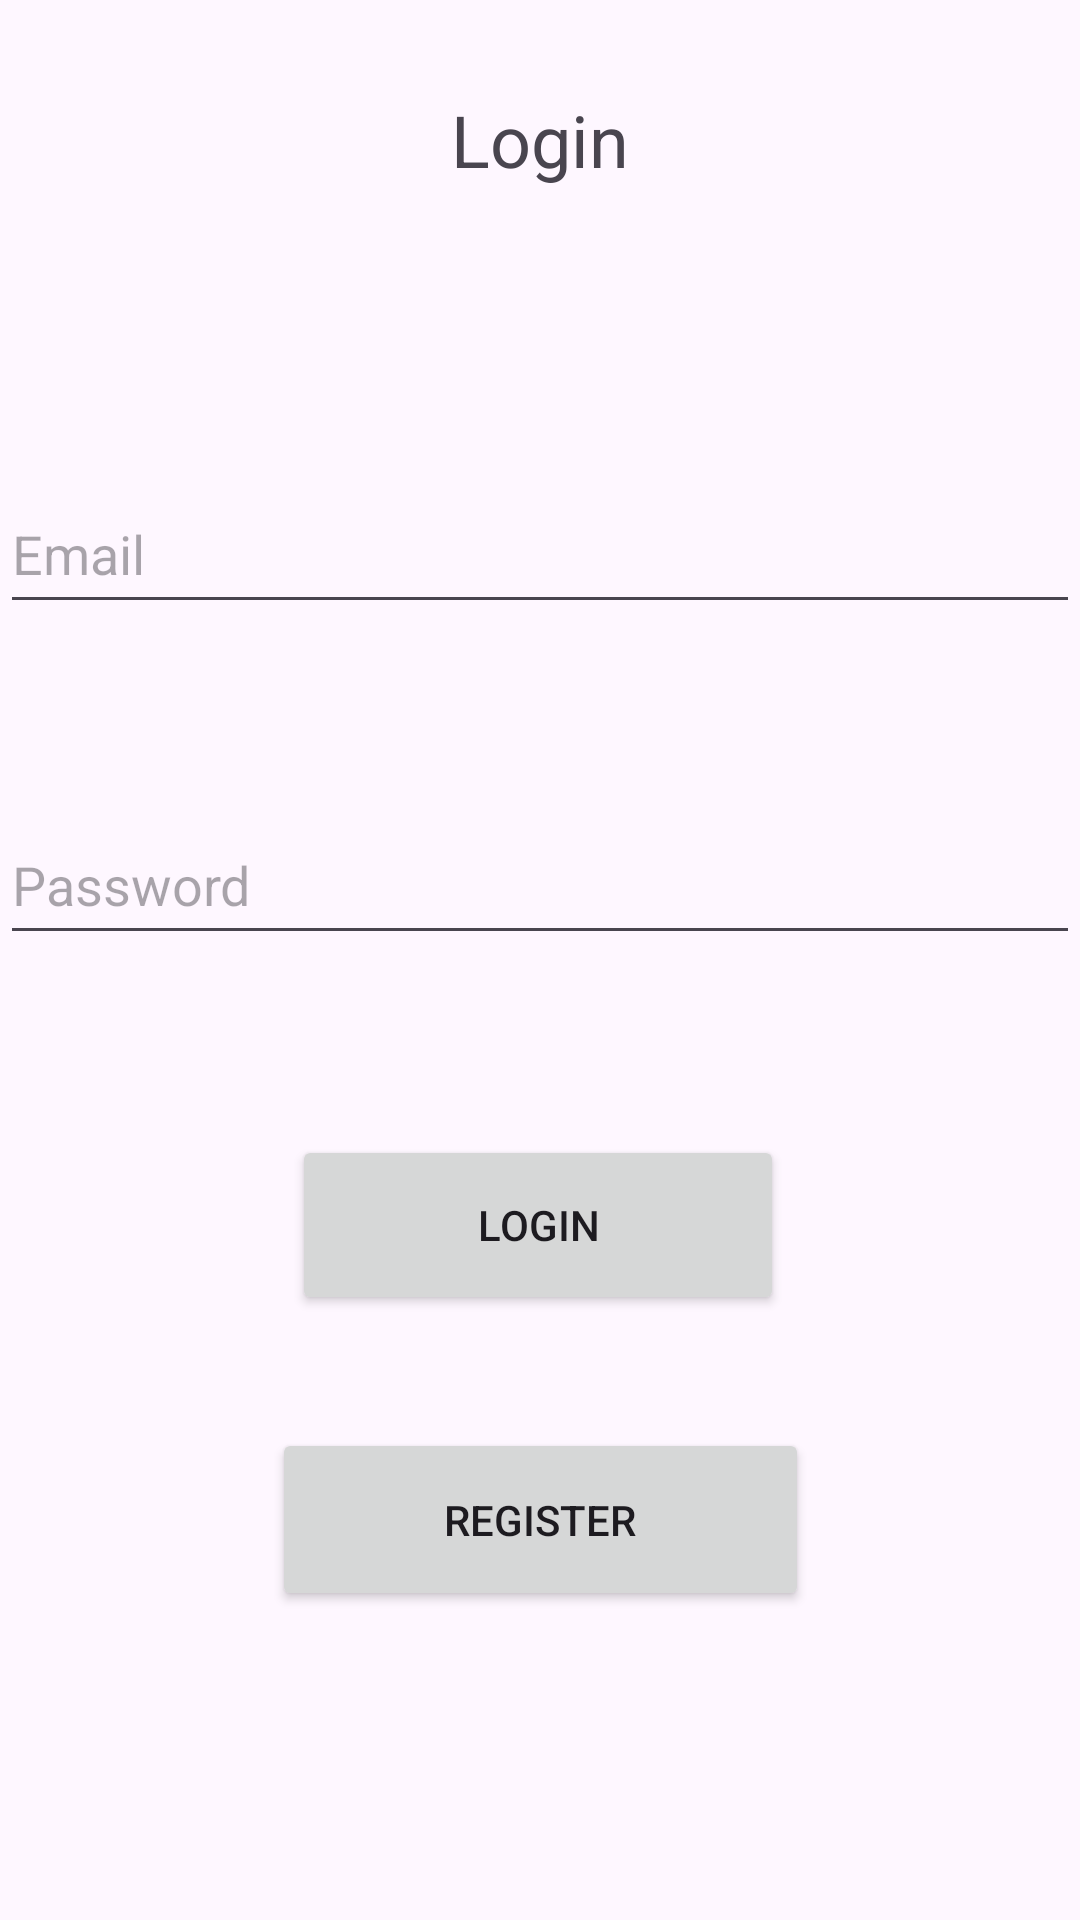

Reconstruct the res/layout file that produces this screen, plus the resources it refers to.
<!-- AndroidManifest.xml: application theme Theme.DocAppli -->
<!-- res/layout/activity_main.xml -->
<?xml version="1.0" encoding="utf-8"?>
<androidx.constraintlayout.widget.ConstraintLayout
    xmlns:android="http://schemas.android.com/apk/res/android"
    xmlns:tools="http://schemas.android.com/tools"
    xmlns:app="http://schemas.android.com/apk/res-auto"
    android:id="@+id/main"
    android:layout_width="match_parent"
    android:layout_height="match_parent"
    tools:context=".MainActivity">

    <TextView
        android:id="@+id/textViewRegister"
        android:layout_width="wrap_content"
        android:layout_height="wrap_content"
        android:text="Login"
        android:textSize="24sp"
        app:layout_constraintBottom_toBottomOf="parent"
        app:layout_constraintEnd_toEndOf="parent"
        app:layout_constraintStart_toStartOf="parent"
        app:layout_constraintTop_toTopOf="parent"
        app:layout_constraintVertical_bias="0.05" />

    <EditText
        android:id="@+id/editTextEmail"
        android:layout_width="match_parent"
        android:layout_height="wrap_content"
        android:ems="10"
        android:hint="Email"
        android:inputType="textEmailAddress"
        android:minHeight="50dp"
        app:layout_constraintBottom_toBottomOf="parent"
        app:layout_constraintEnd_toEndOf="parent"
        app:layout_constraintStart_toStartOf="parent"
        app:layout_constraintTop_toTopOf="parent"
        app:layout_constraintVertical_bias="0.268" />

    <EditText
        android:id="@+id/editTextPassword"
        android:layout_width="match_parent"
        android:layout_height="wrap_content"
        android:ems="10"
        android:hint="Password"
        android:inputType="textPassword"
        android:minHeight="50dp"
        app:layout_constraintBottom_toBottomOf="parent"
        app:layout_constraintEnd_toEndOf="parent"
        app:layout_constraintHorizontal_bias="0.0"
        app:layout_constraintStart_toStartOf="parent"
        app:layout_constraintTop_toBottomOf="@+id/editTextEmail"
        app:layout_constraintVertical_bias="0.158" />

    <Button
        android:id="@+id/registButton"
        android:layout_width="179dp"
        android:layout_height="61dp"
        android:onClick="register"
        android:text="Register"
        app:layout_constraintBottom_toBottomOf="parent"
        app:layout_constraintEnd_toEndOf="parent"
        app:layout_constraintStart_toStartOf="parent"
        app:layout_constraintTop_toBottomOf="@+id/editTextPassword"
        app:layout_constraintVertical_bias="0.605" />

    <Button
        android:id="@+id/loginButton"
        android:layout_width="164dp"
        android:layout_height="60dp"
        android:onClick="login"
        android:text="Login"
        app:layout_constraintBottom_toBottomOf="parent"
        app:layout_constraintEnd_toEndOf="parent"
        app:layout_constraintHorizontal_bias="0.497"
        app:layout_constraintStart_toStartOf="parent"
        app:layout_constraintTop_toBottomOf="@+id/editTextPassword"
        app:layout_constraintVertical_bias="0.229" />
</androidx.constraintlayout.widget.ConstraintLayout>
<!-- resources referenced by this layout -->
<resources>
  <style name="Theme.DocAppli" parent="Base.Theme.DocAppli" />
  <style name="Base.Theme.DocAppli" parent="Theme.Material3.DayNight.NoActionBar">
          
          
      </style>
</resources>
